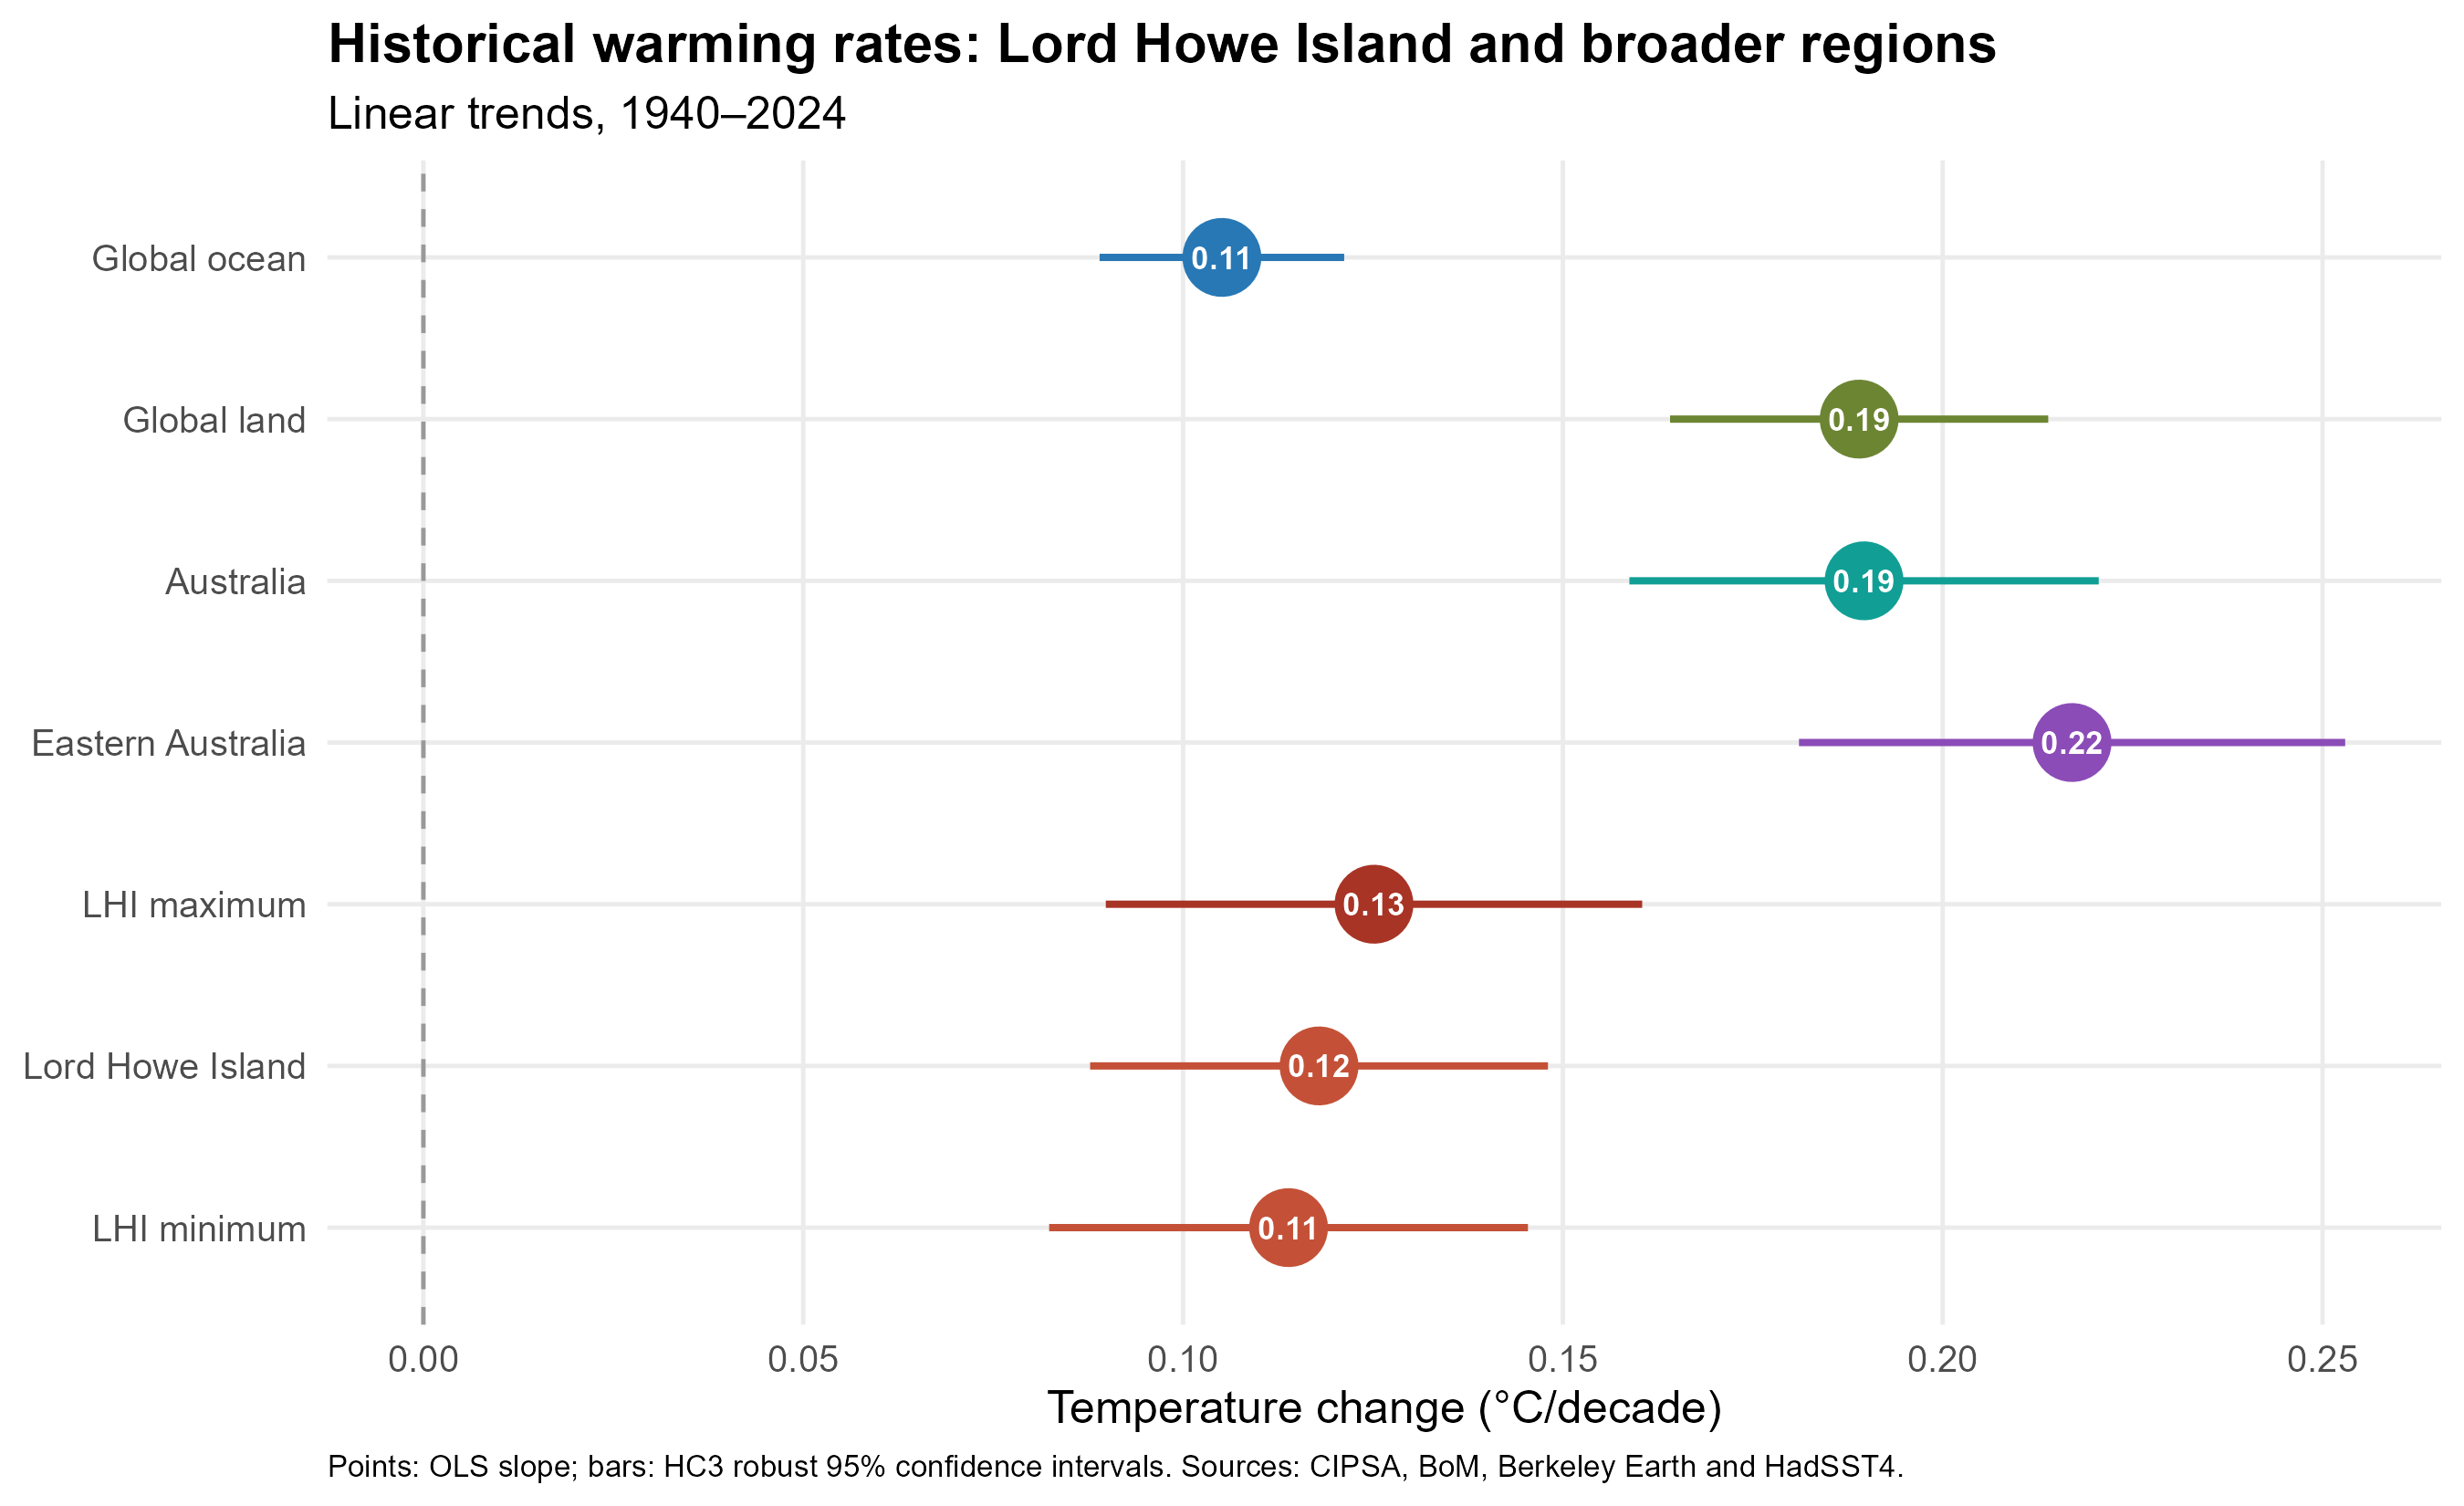

Data behind this chart, as committed beside it:
location, n_years, warming_decade, ci_lower, ci_upper, p_value, r_squared, label
Australia, 85, 0.1896, 0.1588, 0.2205, 3.16575275877345e-20, 0.6556, 0.19
Eastern Australia, 85, 0.217, 0.1811, 0.253, 7.76631980308003e-20, 0.6756, 0.22
Global land, 85, 0.189, 0.1641, 0.2139, 1.56222948442417e-25, 0.7828, 0.19
Global ocean, 85, 0.1051, 0.08901, 0.1212, 1.08332962679262e-21, 0.7661, 0.11
LHI maximum, 83, 0.1251, 0.08983, 0.1604, 5.3394587020105e-10, 0.4612, 0.13
LHI minimum, 84, 0.1139, 0.08237, 0.1454, 2.74937028316895e-10, 0.3854, 0.11
Lord Howe Island, 83, 0.1179, 0.08777, 0.148, 1.9960201520217e-11, 0.4812, 0.12
